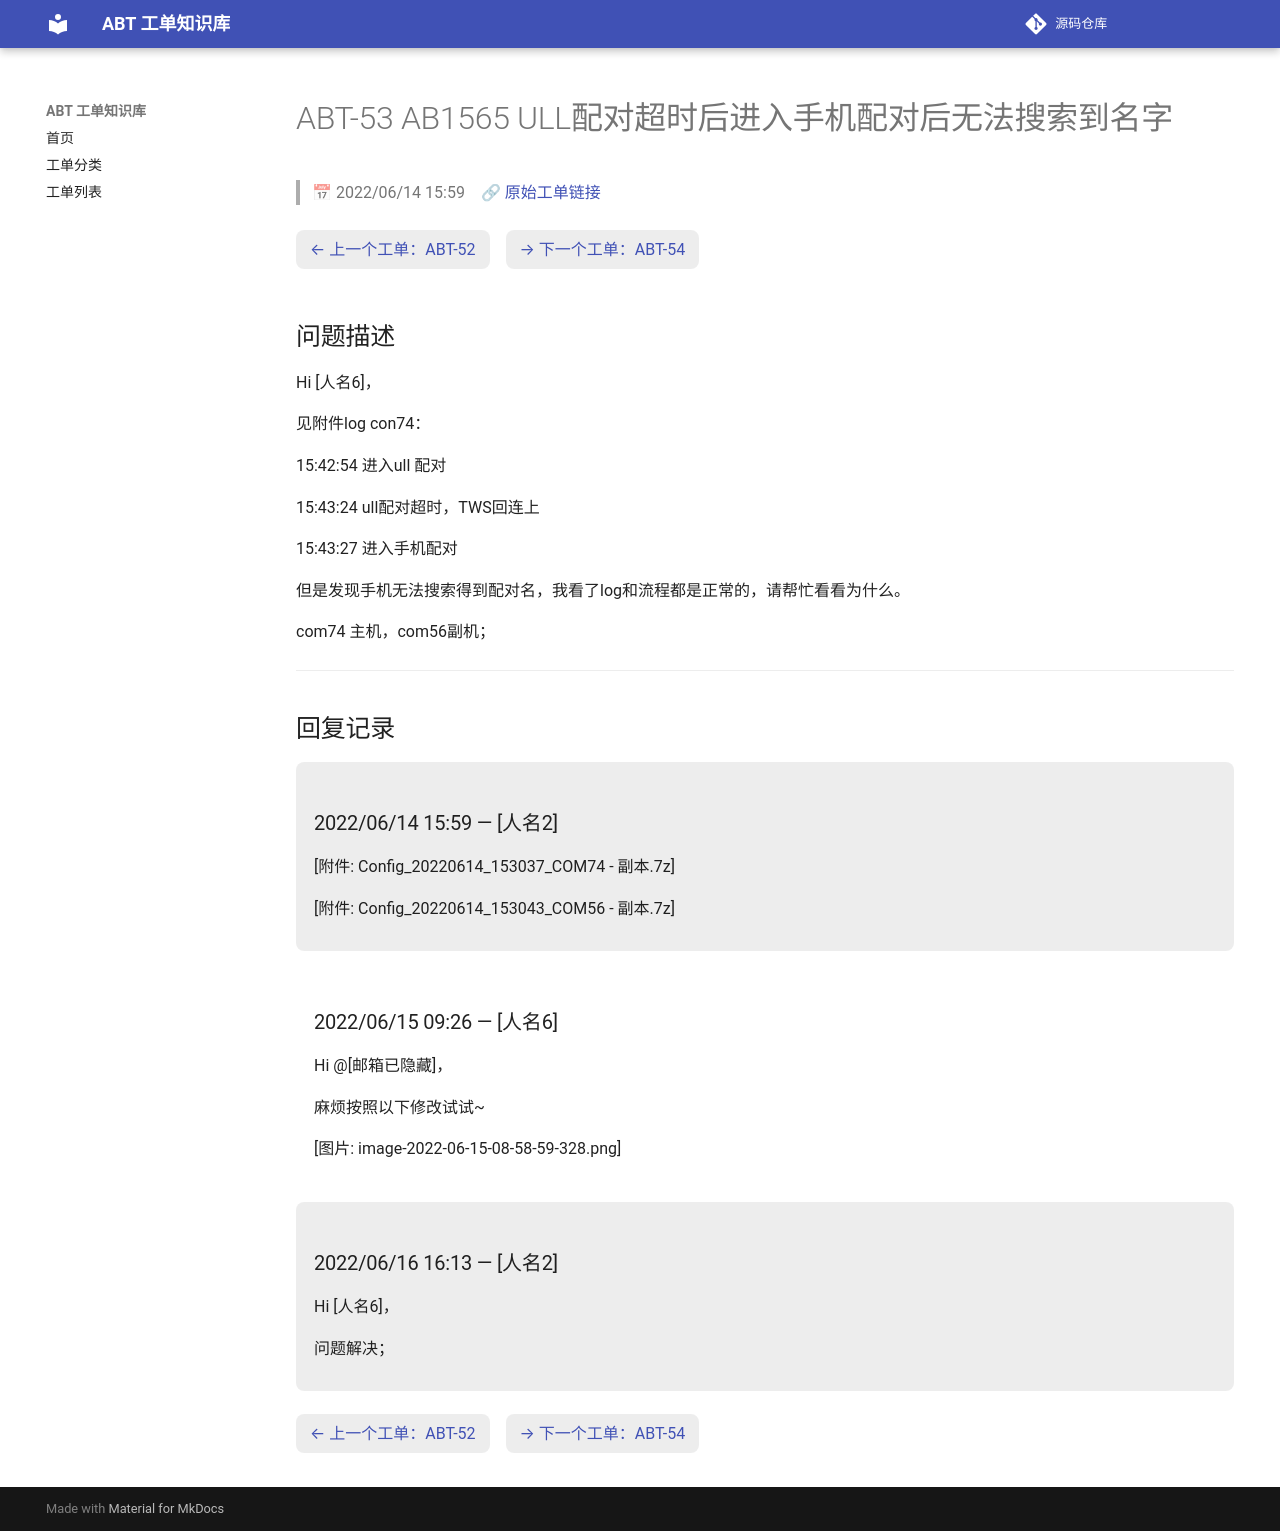

repository: luckycee/airoha-kb · page: tickets/ABT-53/index.html · generator: mkdocs

---
id: ABT-53
title: "AB1565 ULL配对超时后进入手机配对后无法搜索到名字"
date: 2022/06/14 15:59
status: Closed
source: https://eservice.airoha.com.tw/servicedesk/customer/portal/1038/MIUIX1565-53
---

# ABT-53 AB1565 ULL配对超时后进入手机配对后无法搜索到名字

> 📅 2022/06/14 15:59　🔗 [原始工单链接](https://eservice.airoha.com.tw/servicedesk/customer/portal/1038/MIUIX1565-53)

<div class="ticket-nav" markdown="1">

[← 上一个工单：ABT-52](ABT-52.md)　[→ 下一个工单：ABT-54](ABT-54.md)

</div>

## 问题描述

Hi [人名6]，

见附件log con74：

15:42:54 进入ull 配对

15:43:24 ull配对超时，TWS回连上

15:43:27 进入手机配对

但是发现手机无法搜索得到配对名，我看了log和流程都是正常的，请帮忙看看为什么。

com74 主机，com56副机；

---

## 回复记录

<div class="reply odd" markdown="1">

### 2022/06/14 15:59 — [人名2]

[附件: Config_20220614_153037_COM74 - 副本.7z]

[附件: Config_20220614_153043_COM56 - 副本.7z]

</div>

<div class="reply even" markdown="1">

### 2022/06/15 09:26 — [人名6]

Hi @[邮箱已隐藏]，

麻烦按照以下修改试试~

[图片: image-2022-06-15-08-58-59-328.png]

</div>

<div class="reply odd" markdown="1">

### 2022/06/16 16:13 — [人名2]

Hi [人名6]，

问题解决；

</div>

<div class="ticket-nav" markdown="1">

[← 上一个工单：ABT-52](ABT-52.md)　[→ 下一个工单：ABT-54](ABT-54.md)

</div>
